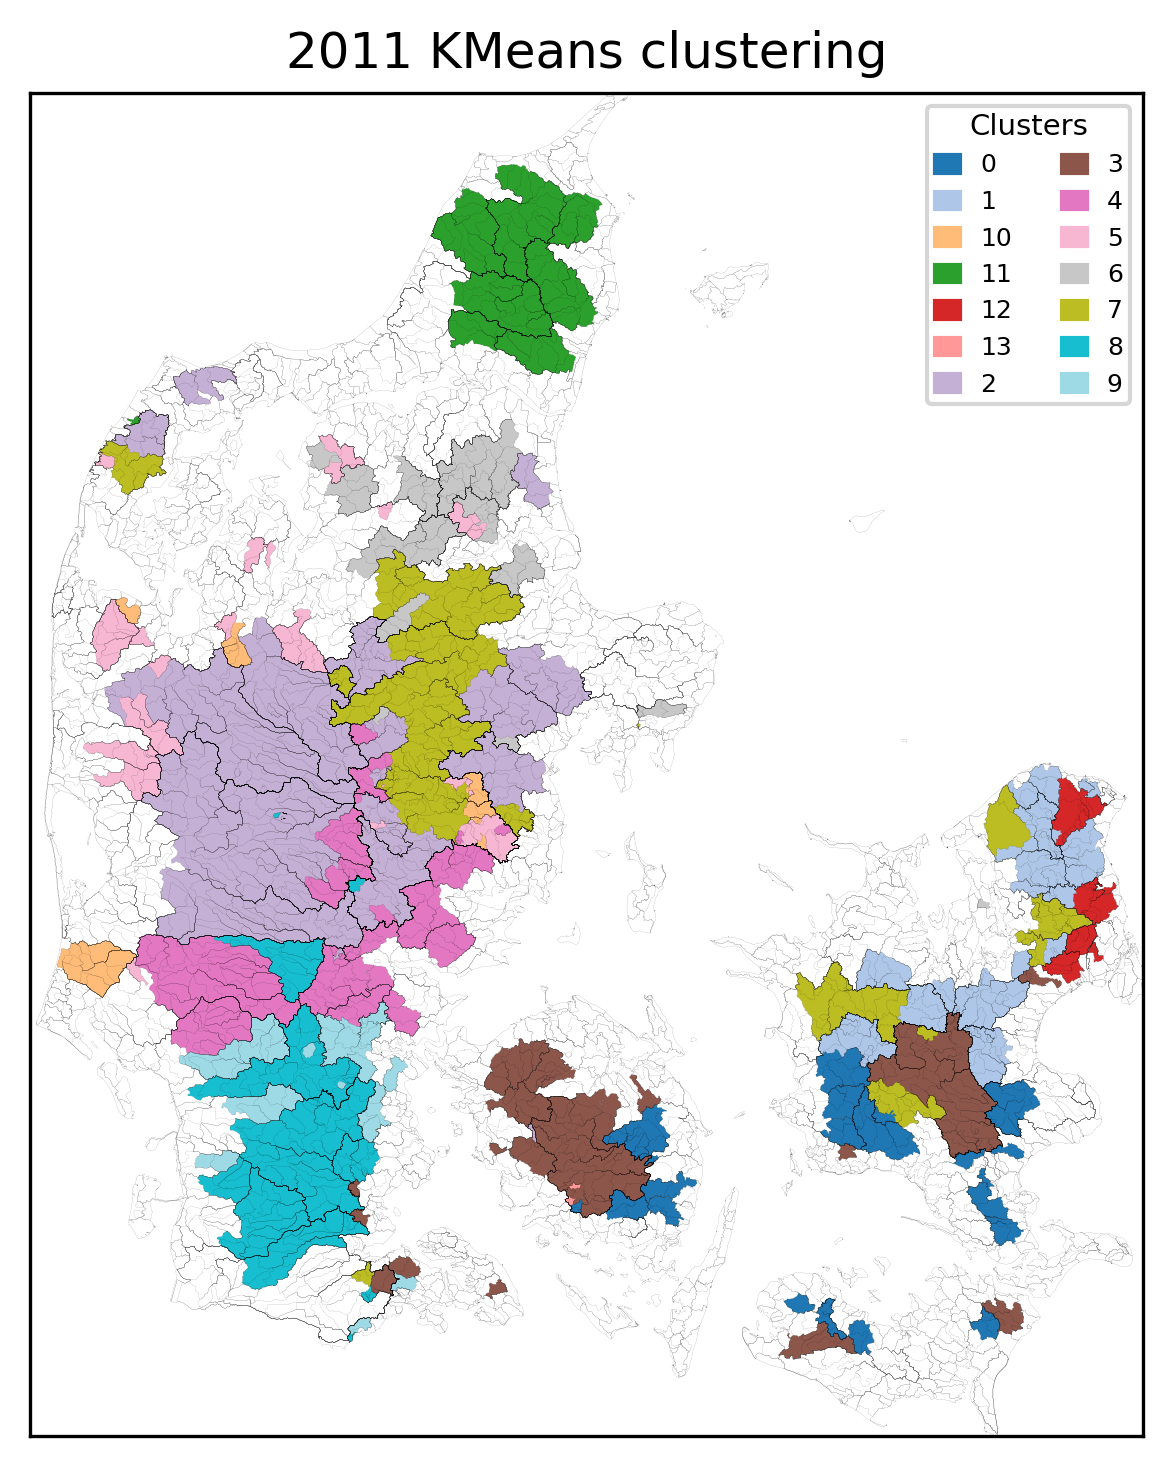

Values plotted in this chart, from the file beside it:
, Cluster
57000044, 0
57000049, 0
57000052, 0
57000055, 0
57000178, 0
60000031, 0
60000027, 0
59000006, 0
60000035, 0
56000005, 0
56000002, 0
56000001, 0
56000006, 0
47000036, 0
67000017, 0
67000018, 0
44000106, 0
44000188, 0
60000036, 0
61000012, 0
62000012, 0
62000014, 0
62000015, 0
62000022, 0
64000025, 0
66000014, 0
66000034, 0
45000034, 0
44000021, 0
47000037, 0
47000001, 0
58000047, 1
52000198, 1
52000068, 1
52000029, 1
52000025, 1
52000020, 1
51000026, 1
51000024, 1
50000058, 1
50000057, 1
50000056, 1
50000046, 1
56000003, 1
52000199, 1
52000425, 1
52000870, 1
55000017, 1
58000019, 1
56000007, 1
49000146, 1
49000094, 1
49000066, 1
48000115, 1
49000057, 1
49000061, 1
48000010, 1
48000007, 1
48000006, 1
49000227, 1
... 198 more rows
